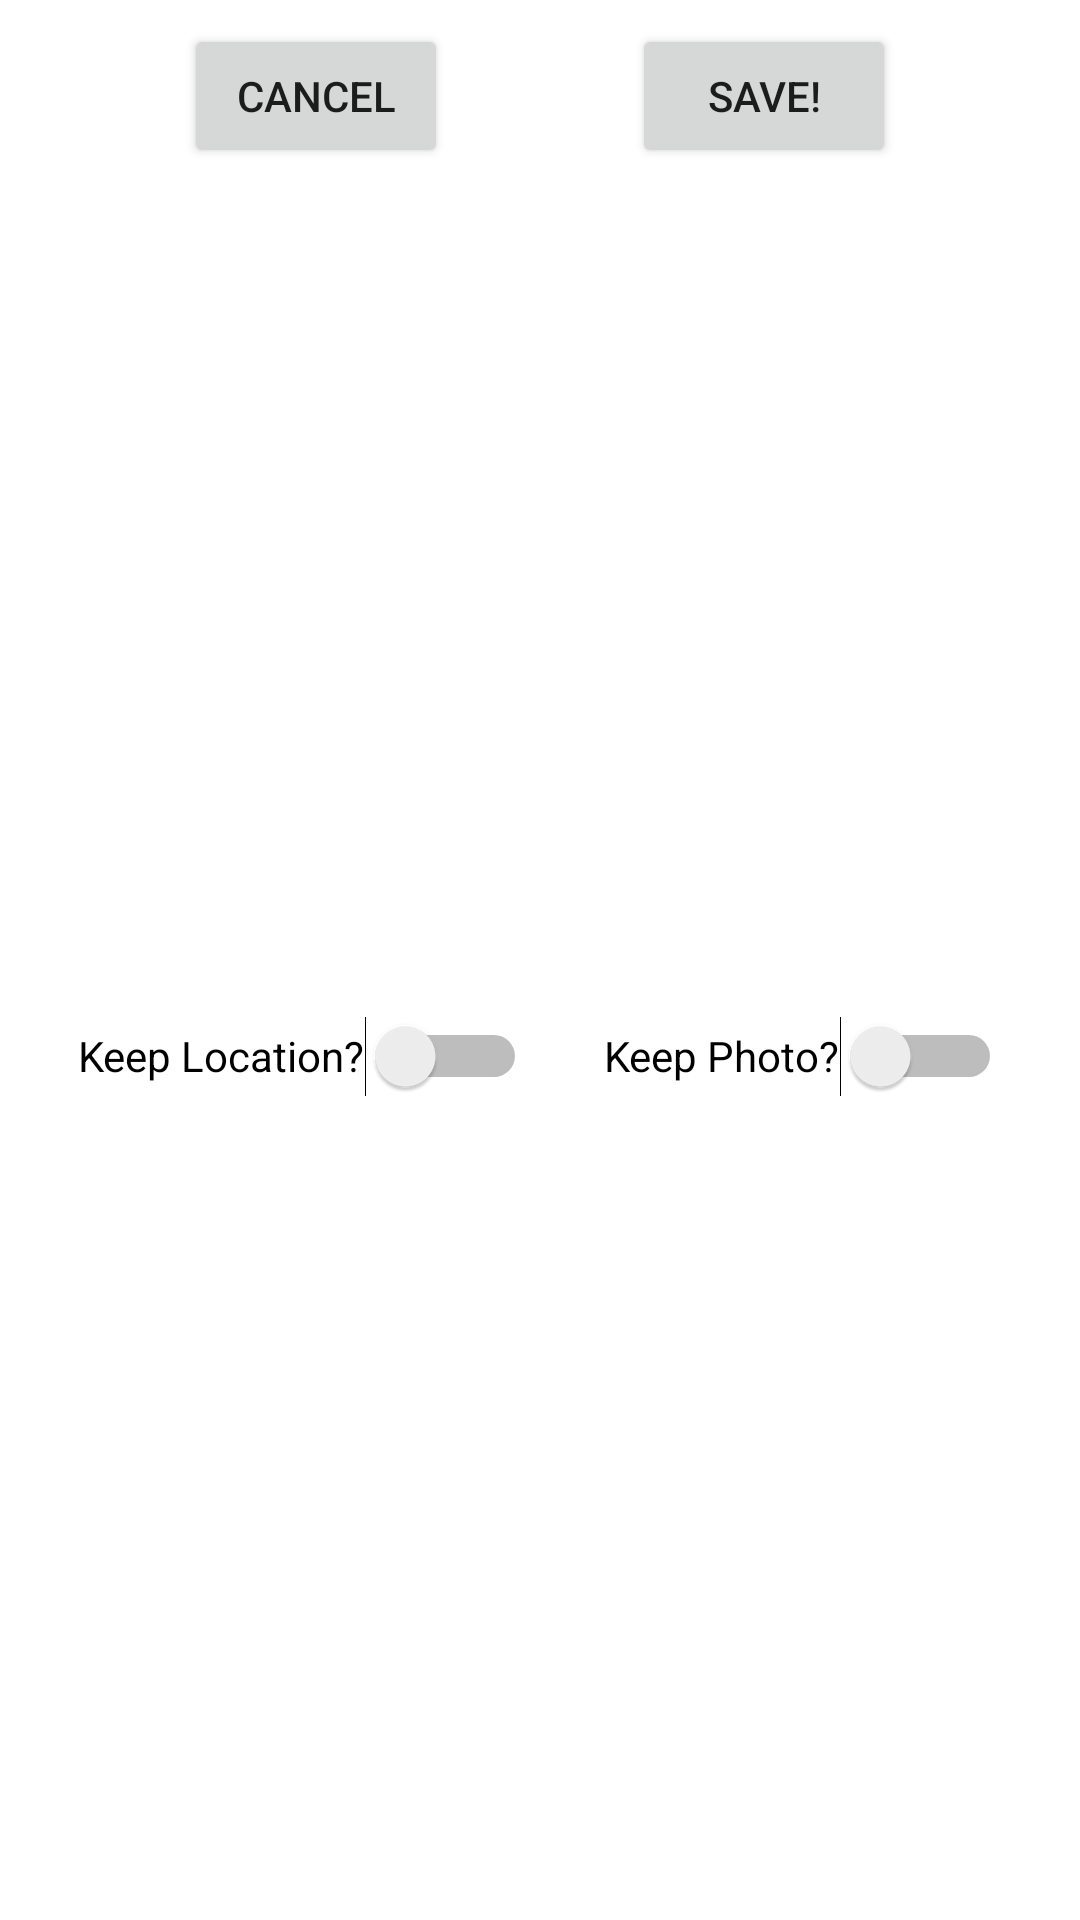

Reconstruct the res/layout file that produces this screen, plus the resources it refers to.
<!-- AndroidManifest.xml: application theme Theme.QuiRky -->
<!-- res/layout/scanner_fragment_a.xml -->
<?xml version="1.0" encoding="utf-8"?>


<androidx.constraintlayout.widget.ConstraintLayout xmlns:android="http://schemas.android.com/apk/res/android"
    xmlns:app="http://schemas.android.com/apk/res-auto"
    xmlns:tools="http://schemas.android.com/tools"
    android:layout_width="match_parent"
    android:layout_height="wrap_content">

    <Button
        android:id="@+id/cancel_scan_button"
        android:text="Cancel"
        android:layout_width="wrap_content"
        android:layout_height="wrap_content"
        android:layout_marginTop="8dp"
        app:layout_constraintEnd_toStartOf="@+id/save_scan_button"
        app:layout_constraintHorizontal_bias="0.5"
        app:layout_constraintStart_toStartOf="parent"
        app:layout_constraintTop_toTopOf="parent" />

    <Button
        android:id="@+id/save_scan_button"
        android:text="Save!"
        android:layout_width="wrap_content"
        android:layout_height="wrap_content"
        android:layout_marginTop="8dp"
        app:layout_constraintEnd_toEndOf="parent"
        app:layout_constraintStart_toEndOf="@+id/cancel_scan_button"
        app:layout_constraintTop_toTopOf="parent" />

    <Switch
        android:id="@+id/button4"
        android:layout_width="wrap_content"
        android:layout_height="wrap_content"
        android:layout_marginTop="16dp"
        android:layout_marginBottom="8dp"
        android:minHeight="48dp"
        android:text="Keep Location?"
        app:layout_constraintBottom_toBottomOf="parent"
        app:layout_constraintEnd_toStartOf="@id/button5"
        app:layout_constraintStart_toStartOf="parent"
        app:layout_constraintTop_toBottomOf="@+id/cancel_scan_button"
        tools:ignore="UseSwitchCompatOrMaterialXml" />

    <Switch
        android:id="@+id/button5"
        android:layout_width="wrap_content"
        android:layout_height="wrap_content"
        android:layout_marginTop="16dp"
        android:layout_marginBottom="8dp"
        android:minHeight="48dp"
        android:text="Keep Photo?"
        app:layout_constraintBottom_toBottomOf="parent"
        app:layout_constraintEnd_toEndOf="parent"
        app:layout_constraintStart_toEndOf="@id/button4"
        app:layout_constraintTop_toBottomOf="@+id/save_scan_button"
        tools:ignore="UseSwitchCompatOrMaterialXml" />

</androidx.constraintlayout.widget.ConstraintLayout>
<!-- resources referenced by this layout -->
<resources>
  <style name="Theme.QuiRky" parent="Theme.MaterialComponents.DayNight.DarkActionBar">
          
          <item name="colorPrimary">@color/purple_500</item>
          <item name="colorPrimaryVariant">@color/purple_700</item>
          <item name="colorOnPrimary">@color/white</item>
          
          <item name="colorSecondary">@color/teal_200</item>
          <item name="colorSecondaryVariant">@color/teal_700</item>
          <item name="colorOnSecondary">@color/black</item>
          
          <item name="android:statusBarColor" tools:targetApi="l">?attr/colorPrimaryVariant</item>
          
      </style>
  <color name="purple_500">#FF6200EE</color>
  <color name="purple_700">#FF3700B3</color>
  <color name="white">#FFFFFFFF</color>
  <color name="teal_200">#FF03DAC5</color>
  <color name="teal_700">#FF018786</color>
  <color name="black">#FF000000</color>
</resources>
